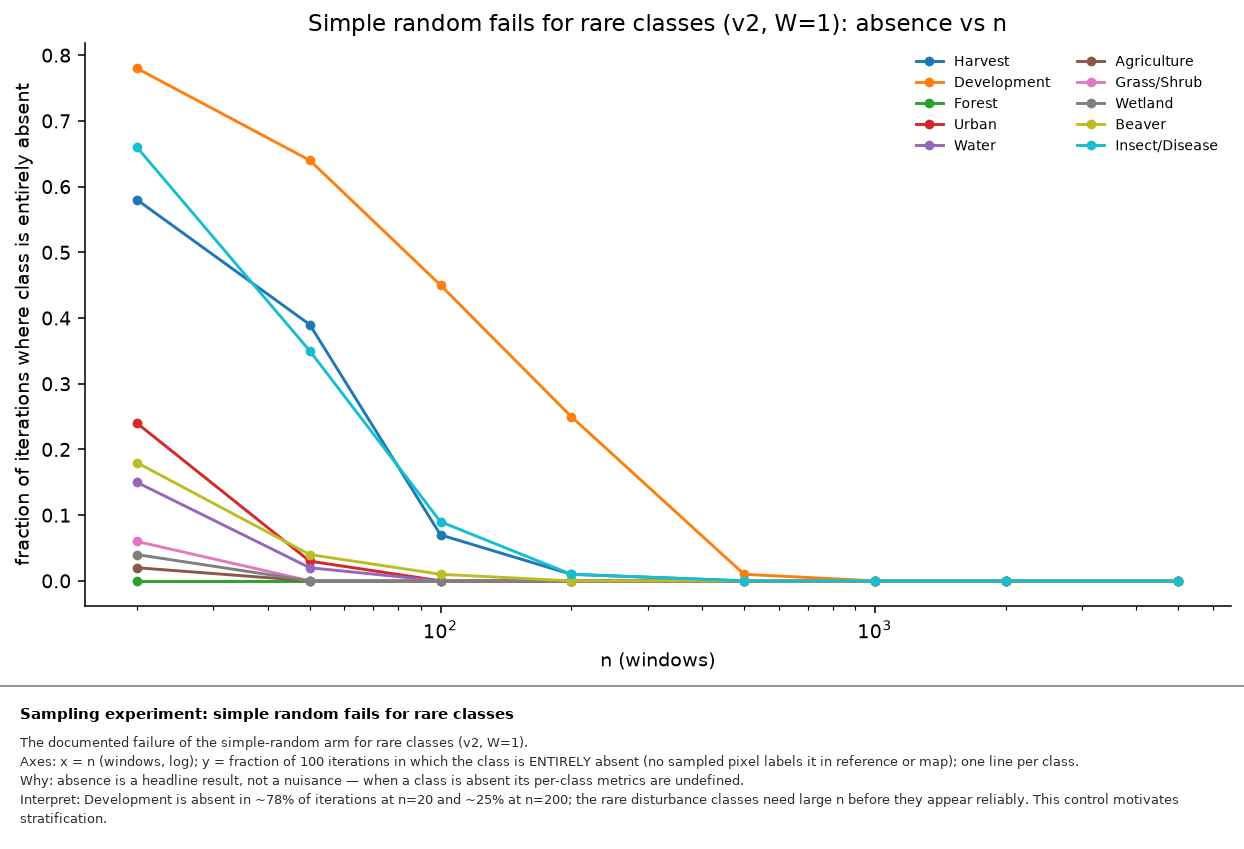

Source data for this figure (header and first rows):
design, version, W, n, cls, frac_absent
simple, v2, 1, 20, Harvest, 0.58
simple, v2, 1, 20, Development, 0.78
simple, v2, 1, 20, Forest, 0.0
simple, v2, 1, 20, Urban, 0.24
simple, v2, 1, 20, Water, 0.15
simple, v2, 1, 20, Agriculture, 0.02
simple, v2, 1, 20, Grass/Shrub, 0.06
simple, v2, 1, 20, Wetland, 0.04
simple, v2, 1, 20, Beaver, 0.18
simple, v2, 1, 20, Insect/Disease, 0.66
strat, v2, 1, 20, Harvest, 0.0
strat, v2, 1, 20, Development, 0.0
strat, v2, 1, 20, Forest, 0.0
strat, v2, 1, 20, Urban, 0.0
strat, v2, 1, 20, Water, 0.0
strat, v2, 1, 20, Agriculture, 0.0
strat, v2, 1, 20, Grass/Shrub, 0.0
strat, v2, 1, 20, Wetland, 0.0
strat, v2, 1, 20, Beaver, 0.0
strat, v2, 1, 20, Insect/Disease, 0.0
simple, v2, 1, 50, Harvest, 0.39
simple, v2, 1, 50, Development, 0.64
simple, v2, 1, 50, Forest, 0.0
simple, v2, 1, 50, Urban, 0.03
simple, v2, 1, 50, Water, 0.02
simple, v2, 1, 50, Agriculture, 0.0
simple, v2, 1, 50, Grass/Shrub, 0.0
simple, v2, 1, 50, Wetland, 0.0
simple, v2, 1, 50, Beaver, 0.04
simple, v2, 1, 50, Insect/Disease, 0.35
strat, v2, 1, 50, Harvest, 0.0
strat, v2, 1, 50, Development, 0.0
strat, v2, 1, 50, Forest, 0.0
strat, v2, 1, 50, Urban, 0.0
strat, v2, 1, 50, Water, 0.0
strat, v2, 1, 50, Agriculture, 0.0
strat, v2, 1, 50, Grass/Shrub, 0.0
strat, v2, 1, 50, Wetland, 0.0
strat, v2, 1, 50, Beaver, 0.0
strat, v2, 1, 50, Insect/Disease, 0.0
simple, v2, 1, 100, Harvest, 0.07
simple, v2, 1, 100, Development, 0.45
simple, v2, 1, 100, Forest, 0.0
simple, v2, 1, 100, Urban, 0.0
simple, v2, 1, 100, Water, 0.0
simple, v2, 1, 100, Agriculture, 0.0
simple, v2, 1, 100, Grass/Shrub, 0.0
simple, v2, 1, 100, Wetland, 0.0
simple, v2, 1, 100, Beaver, 0.01
simple, v2, 1, 100, Insect/Disease, 0.09
strat, v2, 1, 100, Harvest, 0.0
strat, v2, 1, 100, Development, 0.0
strat, v2, 1, 100, Forest, 0.0
strat, v2, 1, 100, Urban, 0.0
strat, v2, 1, 100, Water, 0.0
strat, v2, 1, 100, Agriculture, 0.0
strat, v2, 1, 100, Grass/Shrub, 0.0
strat, v2, 1, 100, Wetland, 0.0
strat, v2, 1, 100, Beaver, 0.0
strat, v2, 1, 100, Insect/Disease, 0.0
... 3,940 more rows
